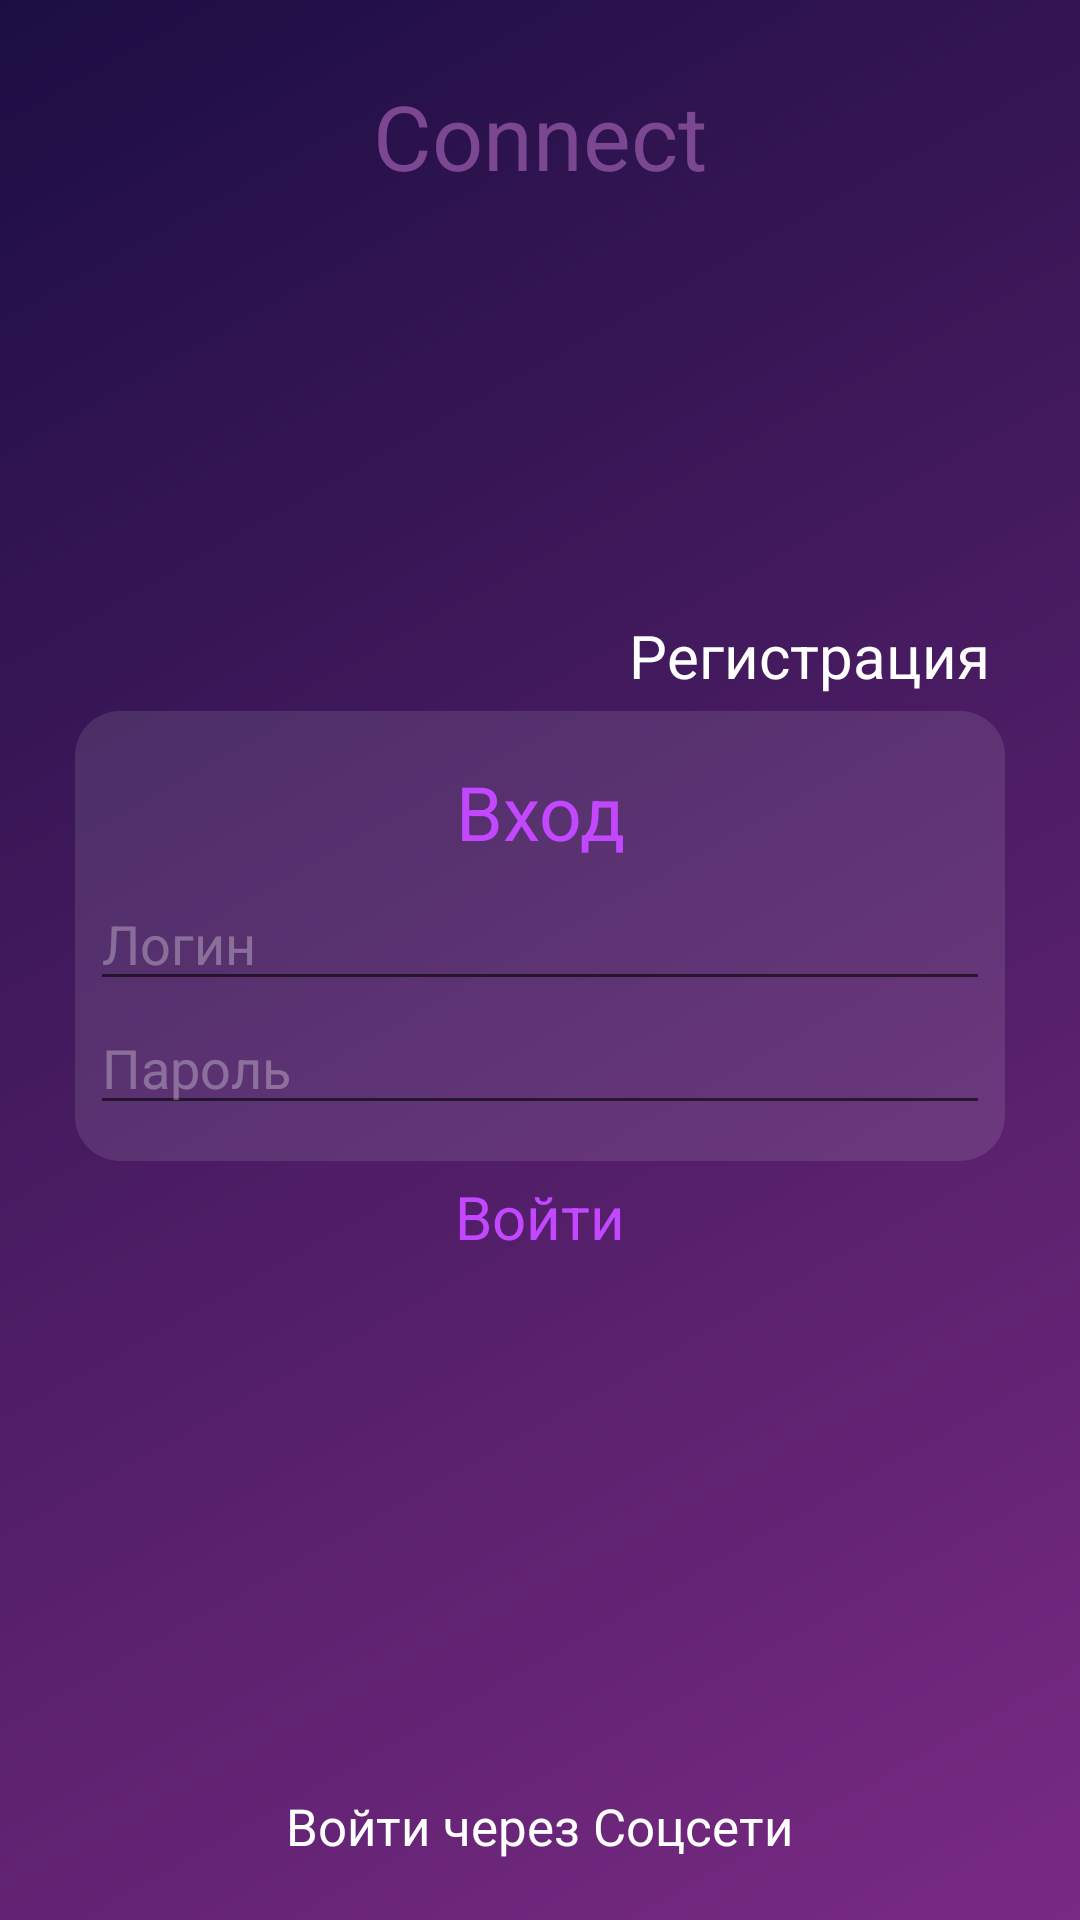

Produce the Android XML layout that renders to this screen, including the resource entries it uses.
<!-- AndroidManifest.xml: application theme Theme.ArchitectureofCONNECTAPP -->
<!-- res/layout/enterlppage.xml -->
<?xml version="1.0" encoding="utf-8"?>
<RelativeLayout
    xmlns:android="http://schemas.android.com/apk/res/android"
    xmlns:app="http://schemas.android.com/apk/res-auto"
    android:layout_width="match_parent"
    android:layout_height="match_parent"
    android:orientation="vertical"
    android:gravity="center_horizontal"
    android:background="@drawable/backnewsfeed">
    <LinearLayout
        android:layout_width="wrap_content"
        android:layout_height="wrap_content"
        android:layout_margin="20dp"
        android:layout_centerHorizontal="true">
        <TextView
            android:layout_width="wrap_content"
            android:layout_height="wrap_content"
            android:layout_margin="5dp"
            android:textSize="30dp"
            android:textColor="@color/darkelementsnewsfeed"
            android:text="Connect">
        </TextView>
    </LinearLayout>
    <LinearLayout
        android:id="@+id/LLmainPanel"
        android:layout_width="wrap_content"
        android:layout_height="wrap_content"
        android:layout_marginTop="200dp"
        android:layout_centerHorizontal="true"

        android:orientation="vertical"
        android:layout_gravity="center"
        >
    <LinearLayout
        android:id="@+id/LLEnterorReg"
        android:layout_width="match_parent"
        android:layout_height="wrap_content"
        android:layout_centerHorizontal="true"
        android:layout_centerVertical="true"
        android:orientation="horizontal"

        >
        <LinearLayout
            android:layout_width="wrap_content"
            android:layout_height="match_parent"
            android:orientation="vertical"
            android:gravity="center_vertical">
            <TextView
                android:id="@+id/error"
                android:layout_width="wrap_content"
                android:layout_height="wrap_content"
                android:layout_weight="1"
                android:layout_margin="5dp"
                android:gravity="center"
                android:textSize="10dp"
                android:textColor="@color/red"
                android:text="">
            </TextView>
        </LinearLayout>
        <LinearLayout
            android:layout_width="wrap_content"
            android:layout_height="match_parent"
            android:layout_weight="1"
            android:orientation="vertical"
            android:gravity="center_vertical">
            <TextView
                android:id="@+id/toRegistration"
                android:layout_width="wrap_content"
                android:layout_height="wrap_content"
                android:layout_margin="5dp"
                android:layout_gravity="right"
                android:textSize="20dp"
                android:textColor="@color/white"
                android:text="Регистрация">
            </TextView>
        </LinearLayout>
    </LinearLayout>
    <LinearLayout

        android:layout_width="wrap_content"
        android:layout_height="150dp"
        android:orientation="vertical"
        android:background="@drawable/roundcornertrans"
        android:outlineSpotShadowColor="@color/buttonnewsfeed"
        android:gravity="center">
        <TextView
            android:layout_width="wrap_content"
            android:layout_height="wrap_content"
            android:layout_margin="5dp"
            android:gravity="right"
            android:textSize="25dp"
            android:textColor="@color/activepurple"
            android:text="Вход">
        </TextView>
        <EditText
            android:id="@+id/ETlogin"
            android:layout_below="@+id/LLEnterorReg"
            android:layout_width="300dp"
            android:layout_height="wrap_content"
            android:layout_marginHorizontal="5dp"
            android:hint="Логин"
            android:textColor="@color/white"

            android:textColorHint="@color/transpwhite"
            android:singleLine="true">
        </EditText>
        <EditText
            android:id="@+id/ETpassword"
            android:layout_width="300dp"
            android:layout_height="wrap_content"
            android:layout_marginHorizontal="5dp"
            android:hint="Пароль"
            android:textColorHint="@color/transpwhite"
            android:inputType="textPassword"
            android:singleLine="true">
        </EditText>
    </LinearLayout>
    </LinearLayout>
    <LinearLayout
        android:id="@+id/LLbutEnter"
        android:layout_below="@+id/LLmainPanel"
        android:layout_width="wrap_content"
        android:layout_centerHorizontal="true"
        android:layout_height="wrap_content">
        <TextView
            android:id="@+id/butEnter"
            android:layout_width="wrap_content"
            android:layout_height="wrap_content"
            android:layout_margin="5dp"
            android:layout_weight="1"
            android:textSize="20dp"
            android:textColor="@color/buttonnewsfeed"
            android:text="Войти">
        </TextView>
    </LinearLayout>

    <LinearLayout
        android:layout_width="match_parent"
        android:layout_height="wrap_content"
        android:layout_margin="20dp"
        android:layout_alignParentBottom="true"
        android:orientation="vertical"
        android:gravity="center">
        <TextView
            android:id="@+id/butauththrouthnws"
            android:layout_width="wrap_content"
            android:layout_height="wrap_content"
            android:textColor="@color/white"
            android:textSize="17dp"
            android:text="Войти через Соцсети">
        </TextView>
    </LinearLayout>
</RelativeLayout>
<!-- resources referenced by this layout -->
<resources>
  <color name="activepurple">#C347FF</color>
  <color name="buttonnewsfeed">#C347FF</color>
  <color name="darkelementsnewsfeed">#7B4791</color>
  <color name="red">#FF0000</color>
  <color name="transpwhite">#4DFFFFFF</color>
  <color name="white">#FFFFFFFF</color>
  <!-- drawable backnewsfeed (drawable) -->
  <shape xmlns:android="http://schemas.android.com/apk/res/android"
      android:shape="rectangle">
      <gradient
          android:angle="135"
          android:endColor="#1C0E43"
          android:startColor="#792A83"
          android:type="linear" />
  </shape>
  <!-- drawable roundcornertrans (drawable) -->
  <?xml version="1.0" encoding="utf-8"?>
  <shape xmlns:android="http://schemas.android.com/apk/res/android"
      android:shape="rectangle"
      android:padding="10dp">
      <solid android:color="@color/transwhite10"/>
      <corners
          android:bottomRightRadius="15dp"
          android:bottomLeftRadius="15dp"
          android:topRightRadius="15dp"
          android:topLeftRadius="15dp">
      </corners>
  </shape>
  <style name="Theme.ArchitectureofCONNECTAPP" parent="Theme.MaterialComponents.DayNight.DarkActionBar">
          
          <item name="colorPrimary">@color/purple_500</item>
          <item name="colorPrimaryVariant">@color/purple_700</item>
          <item name="colorOnPrimary">@color/white</item>
          
          <item name="colorSecondary">@color/teal_200</item>
          <item name="colorSecondaryVariant">@color/teal_700</item>
          <item name="colorOnSecondary">@color/black</item>
          
          <item name="android:statusBarColor" tools:targetApi="l">?attr/colorPrimaryVariant</item>
          
      </style>
  <color name="transwhite10">#1AFFFFFF</color>
  <color name="purple_500">#FF6200EE</color>
  <color name="purple_700">#FF3700B3</color>
  <color name="teal_200">#FF03DAC5</color>
  <color name="teal_700">#699797</color>
  <color name="black">#FF000000</color>
</resources>
